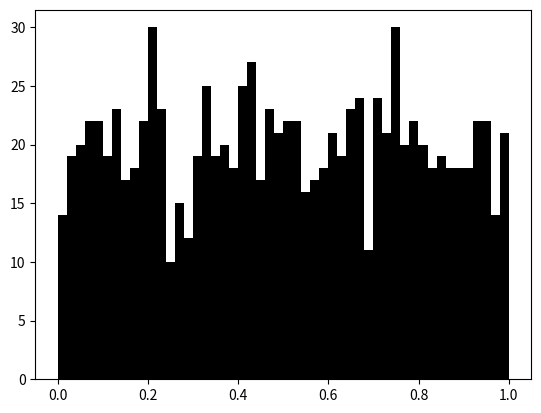

Python code for this plot:
import pandas as pd
import matplotlib.pyplot as plot
import numpy as np
fig, ax=plot.subplots()
data=np.random.rand(1000)
ax.hist(data, bins=(50),
        color="#000000")
plot.savefig('example.png')
plot.show()
